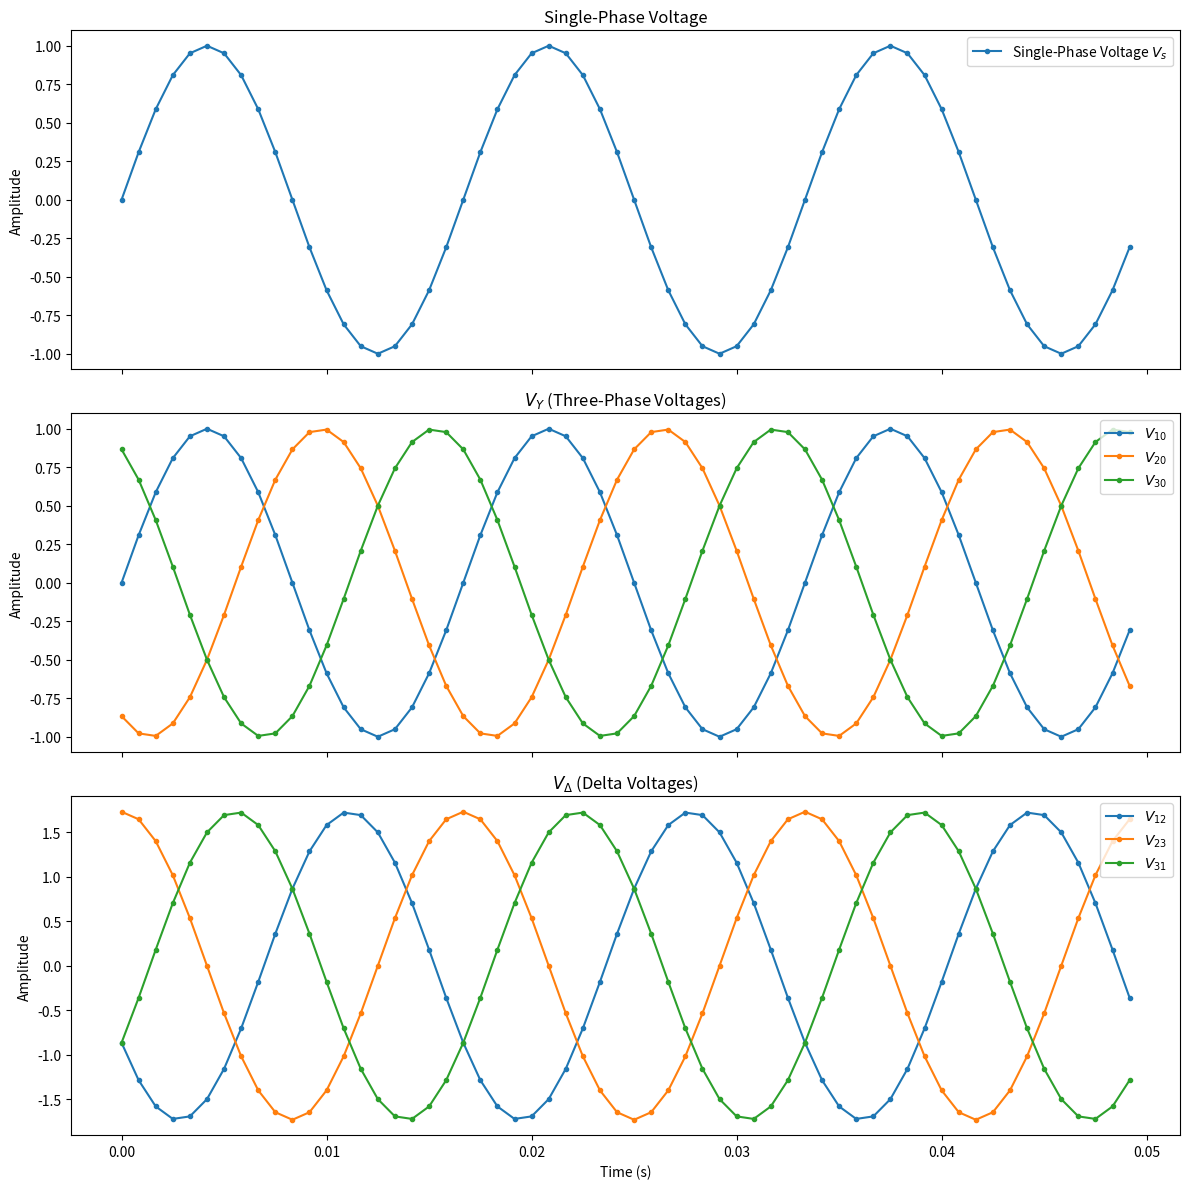

Write Python code to recreate this figure.
import numpy as np
import matplotlib.pyplot as plt

# Parameters
tf = 0.05  # Duration of the signal in seconds
f = 60      # Frequency of the input signal in Hz
fs = 20 * f # Sampling frequency in Hz
dt = 1 / fs # Time step
N = int(tf / dt) # Number of samples
w = 2 * np.pi * f # Angular frequency
t = np.arange(N) * dt # Time array

# Single-phase input signal
single_phase = np.sin(w * t)

# Phase shifts (120 degrees = 2 * pi / 3 radians)
phase_shifts = [0, -2 * np.pi / 3, -4 * np.pi / 3]

# Generate three-phase outputs
V1 = single_phase
V2 = np.sin(w * t + phase_shifts[1])
V3 = np.sin(w * t + phase_shifts[2])

# Combine into a matrix
V_Y = np.array([V1, V2, V3])

# Define the delta transformation matrix
T = np.array([
    [-1, 1, 0],
    [0, -1, 1],
    [1, 0, -1]
])

# Calculate the delta voltages
V_Delta = T @ V_Y

# Plot the signals
fig, (ax1, ax2, ax3) = plt.subplots(3, 1, figsize=(12, 12), sharex=True)

# Plot the single-phase voltage
ax1.plot(t, single_phase, '.-', label='Single-Phase Voltage $V_s$')
ax1.set_title('Single-Phase Voltage')
ax1.set_ylabel('Amplitude')
ax1.legend(loc='upper right')

# Plot the three-phase Y voltages
for i in range(3):
    ilabel = rf"$V_{{{i+1}0}}$"
    ax2.plot(t, V_Y[i, :], '.-', label=ilabel)
ax2.set_title(r'$V_Y$ (Three-Phase Voltages)')
ax2.set_ylabel('Amplitude')
ax2.legend(loc='upper right')

# Plot the Delta-phase voltages
for i in range(3):
    ilabel = rf"$V_{{{(i % 3)+1}{((i+1) % 3)+1}}}$"
    ax3.plot(t, V_Delta[i, :], '.-', label=ilabel)
ax3.set_title(r'$V_\Delta$ (Delta Voltages)')
ax3.set_xlabel('Time (s)')
ax3.set_ylabel('Amplitude')
ax3.legend(loc='upper right')

plt.tight_layout()
plt.show()
